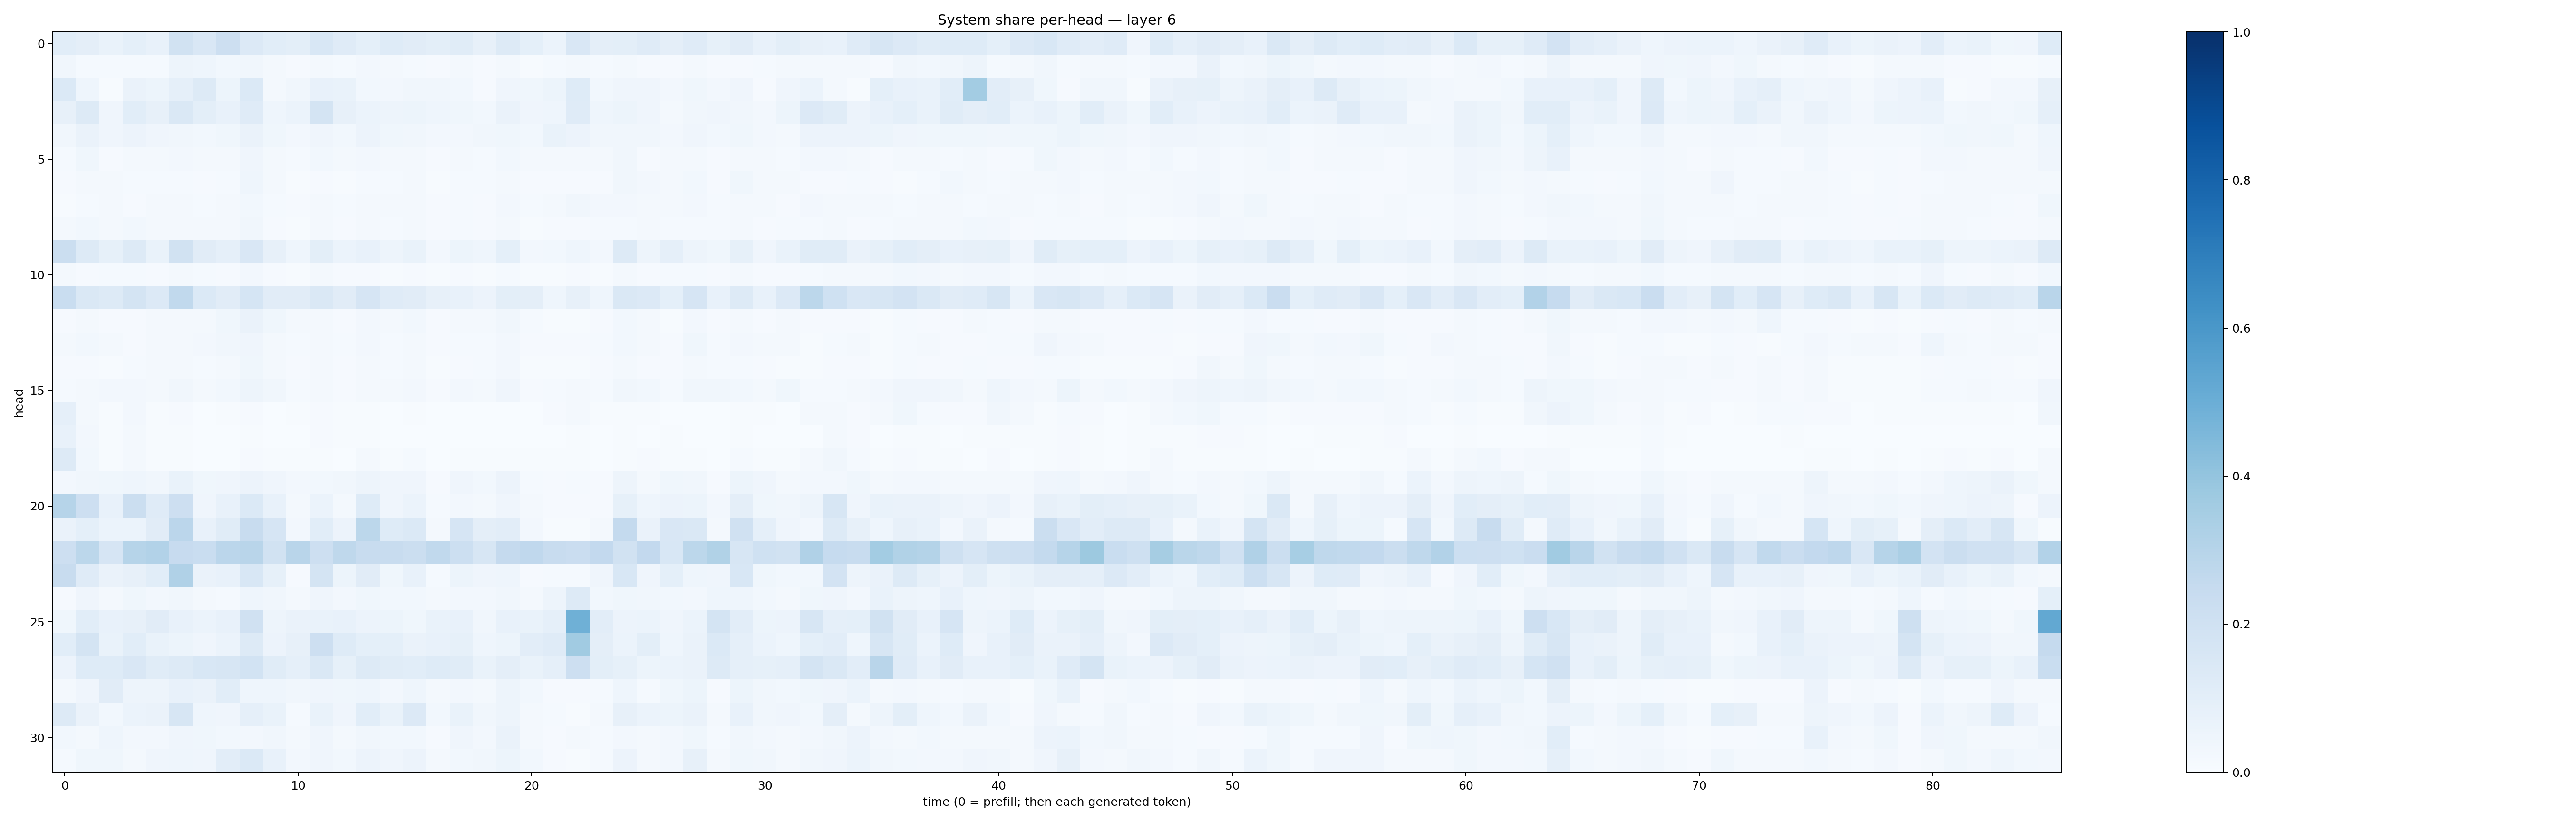

Source data for this figure (header and first rows):
0.1093312, 0.095657066, 0.06858618, 0.09365852, 0.077565074, 0.19249165, 0.15067683, 0.21449666, 0.13433555, 0.10646853, 0.097960964, 0.15386586, 0.11812971, 0.0922008, 0.123786695, 0.11099117, 0.098674834, 0.113957554, 0.08078442, 0.12979306, 0.09005867, 0.060544923, 0.15071039, 0.09677643
0.03181, 0.0139, 0.01327, 0.01489, 0.01395, 0.04849, 0.04436, 0.02864, 0.03397, 0.02045, 0.009961, 0.02289, 0.01417, 0.02637, 0.01792, 0.01243, 0.008431, 0.02092, 0.009126, 0.01973, 0.005978, 0.01492, 0.02271, 0.01429
0.1381, 0.04482, 0.006596, 0.06542, 0.05449, 0.08891, 0.1317, 0.05108, 0.1376, 0.02094, 0.03435, 0.07228, 0.06718, 0.02767, 0.0239, 0.03506, 0.03492, 0.02983, 0.01157, 0.04287, 0.03533, 0.05327, 0.1237, 0.02849
0.07892, 0.1296, 0.03936, 0.1057, 0.08094, 0.1468, 0.09855, 0.0749, 0.1178, 0.04316, 0.06229, 0.1744, 0.08111, 0.05914, 0.04833, 0.05143, 0.04576, 0.03861, 0.03007, 0.06469, 0.04143, 0.0442, 0.1173, 0.04675
0.03413, 0.06567, 0.03925, 0.05589, 0.04174, 0.03315, 0.03061, 0.03711, 0.06363, 0.03671, 0.02482, 0.04006, 0.0309, 0.05847, 0.03821, 0.03415, 0.02529, 0.02526, 0.0317, 0.03608, 0.03082, 0.06772, 0.05595, 0.03218
0.01337, 0.03562, 0.0108, 0.01564, 0.02021, 0.02401, 0.01702, 0.02256, 0.03914, 0.02138, 0.01286, 0.02847, 0.01941, 0.027, 0.02225, 0.01978, 0.00821, 0.01718, 0.0126, 0.02865, 0.01884, 0.0216, 0.01964, 0.0162
0.01127, 0.02341, 0.02113, 0.01287, 0.01422, 0.01481, 0.009609, 0.01327, 0.04387, 0.02162, 0.006961, 0.01155, 0.006537, 0.01422, 0.01462, 0.01859, 0.006118, 0.01429, 0.01263, 0.0181, 0.009024, 0.009022, 0.008863, 0.01143
0.006948, 0.01326, 0.01847, 0.008763, 0.02016, 0.01825, 0.01464, 0.01919, 0.02796, 0.01411, 0.00844, 0.02277, 0.01219, 0.02029, 0.01829, 0.02035, 0.00909, 0.01487, 0.01037, 0.02434, 0.01482, 0.01693, 0.03261, 0.02389
0.01941, 0.02764, 0.01883, 0.02967, 0.02004, 0.02014, 0.0201, 0.01585, 0.0317, 0.0102, 0.006541, 0.01976, 0.008819, 0.01736, 0.01214, 0.01629, 0.009845, 0.01525, 0.0105, 0.02109, 0.006221, 0.009548, 0.01167, 0.01375
0.2222, 0.1281, 0.08354, 0.1272, 0.06694, 0.1946, 0.1122, 0.08594, 0.1512, 0.08056, 0.04658, 0.09963, 0.05863, 0.07046, 0.04948, 0.06876, 0.0239, 0.05141, 0.0435, 0.09356, 0.02489, 0.02747, 0.04519, 0.02378
0.01617, 0.008779, 0.01243, 0.01406, 0.0116, 0.02002, 0.01474, 0.01147, 0.02354, 0.008731, 0.006662, 0.01904, 0.009883, 0.009782, 0.007229, 0.009893, 0.004691, 0.008978, 0.006212, 0.0139, 0.004293, 0.006311, 0.00965, 0.004847
0.2341, 0.1425, 0.1317, 0.1792, 0.1334, 0.2636, 0.1387, 0.1111, 0.1694, 0.1111, 0.11, 0.148, 0.1123, 0.1646, 0.1175, 0.1118, 0.08019, 0.07736, 0.05784, 0.1012, 0.09692, 0.04585, 0.08184, 0.04374
0.008678, 0.01897, 0.009423, 0.009467, 0.02013, 0.02279, 0.0201, 0.03559, 0.06269, 0.03607, 0.02052, 0.01676, 0.0114, 0.02389, 0.01721, 0.02961, 0.008653, 0.0212, 0.01742, 0.03382, 0.01206, 0.006315, 0.006001, 0.008777
0.01736, 0.02938, 0.01728, 0.01011, 0.01867, 0.01822, 0.02447, 0.03516, 0.04058, 0.02206, 0.013, 0.02312, 0.01358, 0.02717, 0.01501, 0.02293, 0.01159, 0.01299, 0.0125, 0.02382, 0.01056, 0.01011, 0.008135, 0.01498
0.01146, 0.01082, 0.006814, 0.01309, 0.01937, 0.02298, 0.01271, 0.02072, 0.03852, 0.01798, 0.007825, 0.02052, 0.008478, 0.02071, 0.01447, 0.02063, 0.005122, 0.01098, 0.01218, 0.02625, 0.005865, 0.004283, 0.005647, 0.009714
0.01383, 0.0162, 0.02558, 0.025, 0.01962, 0.03134, 0.02133, 0.02854, 0.04989, 0.03306, 0.01362, 0.0183, 0.009575, 0.01986, 0.01909, 0.02469, 0.01033, 0.02576, 0.01716, 0.04046, 0.009713, 0.01494, 0.01756, 0.0128
0.08717, 0.02151, 0.005495, 0.02683, 0.006676, 0.008752, 0.003591, 0.005423, 0.009164, 0.002439, 0.005293, 0.008844, 0.005928, 0.004675, 0.003583, 0.005261, 0.001948, 0.003135, 0.002787, 0.003872, 0.003508, 0.008493, 0.01604, 0.004415
0.07614, 0.02462, 0.006949, 0.0208, 0.005567, 0.007456, 0.003512, 0.002937, 0.005453, 0.001663, 0.001939, 0.009831, 0.003947, 0.004038, 0.001978, 0.003761, 0.001459, 0.00364, 0.001887, 0.002909, 0.002051, 0.002827, 0.004349, 0.001883
0.1308, 0.0275, 0.005039, 0.02095, 0.005698, 0.006266, 0.002419, 0.002647, 0.009863, 0.006874, 0.004237, 0.007562, 0.001933, 0.01675, 0.007684, 0.01229, 0.003101, 0.007302, 0.006339, 0.007281, 0.005273, 0.005746, 0.006429, 0.002955
0.0263, 0.03281, 0.03563, 0.04301, 0.03329, 0.06821, 0.03859, 0.04062, 0.05629, 0.04081, 0.02441, 0.02978, 0.03134, 0.04871, 0.04084, 0.03922, 0.01004, 0.0391, 0.02941, 0.05583, 0.0134, 0.008925, 0.01421, 0.009578
0.2996, 0.2115, 0.07648, 0.2211, 0.1195, 0.2137, 0.04162, 0.07116, 0.1378, 0.07047, 0.01988, 0.06211, 0.01687, 0.1226, 0.04104, 0.05886, 0.01446, 0.02609, 0.01659, 0.03959, 0.01618, 0.008095, 0.01099, 0.01155
0.06261, 0.09364, 0.06174, 0.0602, 0.11, 0.2825, 0.0739, 0.1161, 0.2397, 0.1647, 0.02688, 0.1063, 0.0579, 0.2797, 0.1247, 0.1376, 0.02101, 0.1646, 0.09753, 0.1041, 0.02507, 0.007621, 0.004418, 0.01888
0.2139, 0.2777, 0.1644, 0.3001, 0.3099, 0.244, 0.2341, 0.2848, 0.2917, 0.1902, 0.2897, 0.2118, 0.2716, 0.2391, 0.2375, 0.2207, 0.2638, 0.2173, 0.1571, 0.2513, 0.268, 0.2419, 0.2281, 0.2591
0.2414, 0.1188, 0.066, 0.08153, 0.1082, 0.3166, 0.06347, 0.07102, 0.1542, 0.08539, 0.009924, 0.1737, 0.05225, 0.1128, 0.03584, 0.0733, 0.01358, 0.05181, 0.03989, 0.04667, 0.01136, 0.01409, 0.0155, 0.04198
0.01152, 0.04036, 0.02291, 0.03738, 0.02686, 0.03316, 0.02207, 0.01529, 0.04567, 0.03275, 0.02226, 0.03907, 0.02569, 0.03527, 0.02938, 0.02848, 0.02146, 0.02732, 0.02391, 0.03342, 0.02103, 0.0469, 0.1304, 0.02952
0.03718, 0.1089, 0.07424, 0.08068, 0.1103, 0.0781, 0.06233, 0.07797, 0.1972, 0.04891, 0.06569, 0.06837, 0.07314, 0.05716, 0.05268, 0.03721, 0.06683, 0.07136, 0.03247, 0.07707, 0.06801, 0.08635, 0.4909, 0.1052
0.1089, 0.1744, 0.06733, 0.1071, 0.07015, 0.05256, 0.04151, 0.06198, 0.1251, 0.05471, 0.08005, 0.2132, 0.1234, 0.09256, 0.09217, 0.06263, 0.07125, 0.08227, 0.04458, 0.0529, 0.1021, 0.1181, 0.3663, 0.09758
0.05497, 0.124, 0.1241, 0.1514, 0.1168, 0.1326, 0.1524, 0.1589, 0.1854, 0.1134, 0.08844, 0.1425, 0.0846, 0.1302, 0.1171, 0.1072, 0.1214, 0.1133, 0.06655, 0.09444, 0.06973, 0.08806, 0.213, 0.1005
0.02072, 0.03914, 0.1103, 0.04961, 0.04715, 0.07292, 0.06415, 0.1059, 0.04618, 0.04567, 0.03491, 0.04178, 0.03714, 0.04343, 0.02601, 0.04392, 0.01857, 0.02545, 0.02184, 0.04804, 0.02836, 0.008408, 0.008264, 0.012
0.1319, 0.06436, 0.02979, 0.0592, 0.06593, 0.161, 0.04684, 0.03924, 0.08805, 0.06665, 0.01331, 0.06998, 0.04216, 0.1065, 0.06878, 0.1332, 0.02789, 0.06665, 0.03141, 0.04852, 0.02013, 0.01492, 0.007294, 0.02113
0.03052, 0.02182, 0.04358, 0.02541, 0.02459, 0.04063, 0.03771, 0.03049, 0.02717, 0.03281, 0.0217, 0.04012, 0.01861, 0.03438, 0.02806, 0.02983, 0.01127, 0.03956, 0.02729, 0.06465, 0.02191, 0.01149, 0.01974, 0.01231
0.01442, 0.03905, 0.03748, 0.0198, 0.04249, 0.04444, 0.04165, 0.1043, 0.1389, 0.07404, 0.02409, 0.04158, 0.02927, 0.05842, 0.04062, 0.05549, 0.02097, 0.03064, 0.03147, 0.05366, 0.02928, 0.008372, 0.006884, 0.01472
